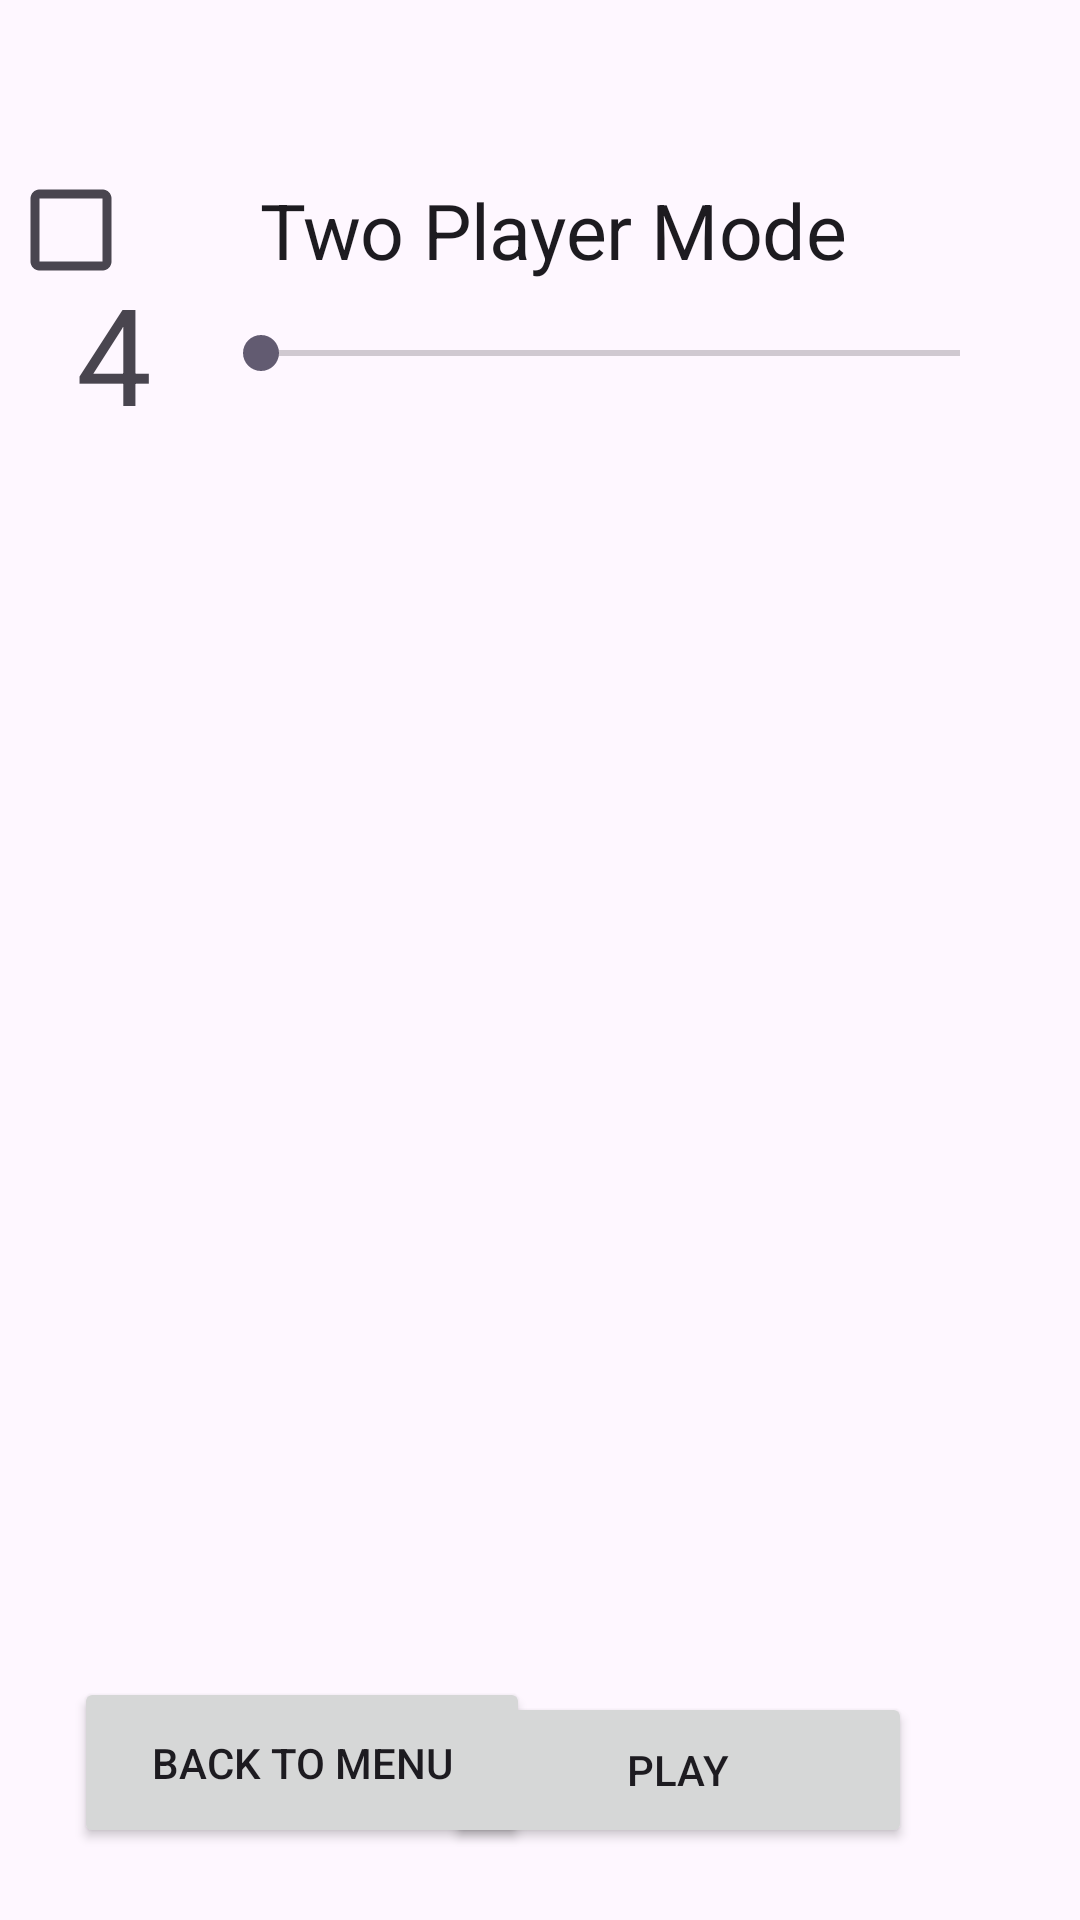

Reconstruct the res/layout file that produces this screen, plus the resources it refers to.
<!-- AndroidManifest.xml: application theme Theme.ICS3U_BullsCowsApp -->
<!-- res/layout/activity_game_settings.xml -->
<?xml version="1.0" encoding="utf-8"?>
<androidx.constraintlayout.widget.ConstraintLayout xmlns:android="http://schemas.android.com/apk/res/android"
    xmlns:app="http://schemas.android.com/apk/res-auto"
    xmlns:tools="http://schemas.android.com/tools"
    android:layout_width="match_parent"
    android:layout_height="match_parent"
    tools:context=".GameSettingsActivity">

    <Button
        android:id="@+id/button"
        android:layout_width="156dp"
        android:layout_height="52dp"
        android:layout_marginEnd="56dp"
        android:onClick="goToGameplayScreen"
        android:text="PLAY"
        app:layout_constraintBottom_toBottomOf="parent"
        app:layout_constraintEnd_toEndOf="parent"
        app:layout_constraintHorizontal_bias="1.0"
        app:layout_constraintStart_toEndOf="@+id/button2"
        app:layout_constraintTop_toTopOf="parent"
        app:layout_constraintVertical_bias="0.959" />

    <Button
        android:id="@+id/button2"
        android:layout_width="152dp"
        android:layout_height="57dp"
        android:onClick="returnToMainMenu"
        android:text="BACK TO MENU"
        app:layout_constraintBottom_toBottomOf="parent"
        app:layout_constraintEnd_toEndOf="parent"
        app:layout_constraintHorizontal_bias="0.118"
        app:layout_constraintStart_toStartOf="parent"
        app:layout_constraintTop_toTopOf="parent"
        app:layout_constraintVertical_bias="0.959" />

    <SeekBar
        android:id="@+id/numDigitsSlider"
        android:layout_width="265dp"
        android:layout_height="60dp"
        app:layout_constraintBottom_toBottomOf="parent"
        app:layout_constraintEnd_toEndOf="parent"
        app:layout_constraintHorizontal_bias="0.746"
        app:layout_constraintStart_toStartOf="parent"
        app:layout_constraintTop_toTopOf="parent"
        app:layout_constraintVertical_bias="0.151" />

    <TextView
        android:id="@+id/numberOfDigits"
        android:layout_width="69dp"
        android:layout_height="56dp"
        android:text="4"
        android:textAppearance="@style/TextAppearance.AppCompat.Display2"
        app:layout_constraintBottom_toBottomOf="parent"
        app:layout_constraintEnd_toEndOf="parent"
        app:layout_constraintHorizontal_bias="0.087"
        app:layout_constraintStart_toStartOf="parent"
        app:layout_constraintTop_toTopOf="parent"
        app:layout_constraintVertical_bias="0.15" />

    <TextView
        android:id="@+id/textView3"
        android:layout_width="wrap_content"
        android:layout_height="wrap_content"
        android:layout_marginStart="152dp"
        android:layout_marginTop="36dp"
        android:layout_marginEnd="152dp"
        android:layout_marginBottom="53dp"
        android:text="GAME SETTINGS"
        android:textAppearance="@style/TextAppearance.AppCompat.Display1"
        app:layout_constraintBottom_toTopOf="@+id/numDigitsSlider"
        app:layout_constraintEnd_toEndOf="parent"
        app:layout_constraintStart_toStartOf="parent"
        app:layout_constraintTop_toTopOf="parent" />

    <CheckBox
        android:id="@+id/twoPlayerToggle"
        android:layout_width="263dp"
        android:layout_height="61dp"
        android:layout_marginStart="25dp"
        android:layout_marginEnd="25dp"
        android:layout_marginBottom="521dp"
        android:scaleX="1.5"
        android:scaleY="1.5"
        android:text="      Two Player Mode"
        android:textAppearance="@style/TextAppearance.AppCompat.Body1"
        android:textSize="17dp"
        app:layout_constraintBottom_toBottomOf="parent"
        app:layout_constraintEnd_toEndOf="parent"
        app:layout_constraintHorizontal_bias="0.857"
        app:layout_constraintStart_toStartOf="parent"
        app:layout_constraintTop_toTopOf="parent"
        app:layout_constraintVertical_bias="0.798" />

</androidx.constraintlayout.widget.ConstraintLayout>
<!-- resources referenced by this layout -->
<resources>
  <style name="Theme.ICS3U_BullsCowsApp" parent="Base.Theme.ICS3U_BullsCowsApp" />
  <style name="Base.Theme.ICS3U_BullsCowsApp" parent="Theme.Material3.DayNight.NoActionBar">
          <item name="android:colorPrimary">@color/turquoise_light</item>
          <item name="colorPrimaryDark">@color/turquoise_dark</item> 
      </style>
  <color name="turquoise_light">#9ED2BE</color>
  <color name="turquoise_dark">#7EAA92</color>
</resources>
